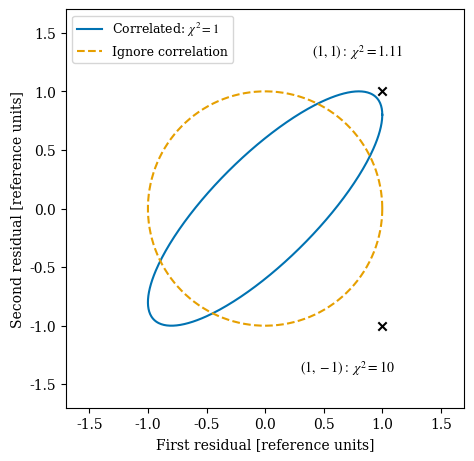

Python code for this plot: (Note: this script raises an exception after producing the figure.)
"""Draw the note's exact two-observable example; no simulation files are read."""
from pathlib import Path
import numpy as np
from matplotlib import pyplot as plt

# A Cholesky factor maps the unit circle into the constant-chi2 ellipse.
# This is a level set, not a claim of 68 percent enclosed probability.
covariance = np.array([[1.0, 0.8], [0.8, 1.0]])
angle = np.linspace(0.0, 2.0 * np.pi, 400)
circle = np.array([np.cos(angle), np.sin(angle)])
ellipse = np.linalg.cholesky(covariance) @ circle
with plt.rc_context({"font.family": "serif", "mathtext.fontset": "stix"}):
    fig, ax = plt.subplots(figsize=(6.6, 4.5), constrained_layout=True)
    ax.plot(*ellipse, color="#0072B2", label=r"Correlated: $\chi^2=1$")
    ax.plot(*circle, color="#E69F00", linestyle="--", label="Ignore correlation")
    ax.scatter([1.0, 1.0], [1.0, -1.0], color="black", marker="x")
    ax.annotate(r"$(1,1):\ \chi^2=1.11$", (1, 1), xytext=(0.4, 1.3))
    ax.annotate(r"$(1,-1):\ \chi^2=10$", (1, -1), xytext=(0.3, -1.4))
    ax.set(xlabel="First residual [reference units]", ylabel="Second residual [reference units]",
           xlim=(-1.7, 1.7), ylim=(-1.7, 1.7), aspect="equal")
    ax.legend(loc="upper left", fontsize=9)
    fig.savefig(Path(__file__).with_name("correlated_residuals.pdf"))
    plt.close(fig)
